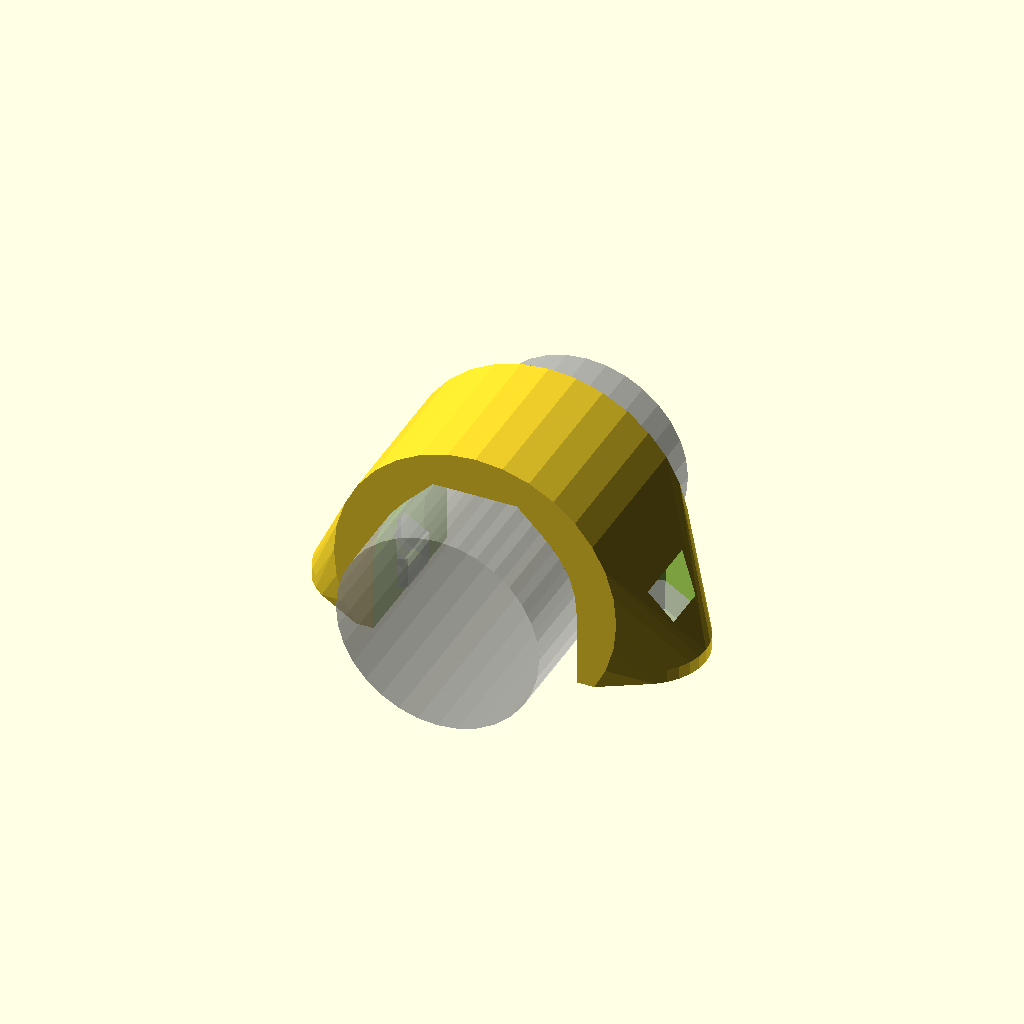
Cell 1: rendered with the file's own defaults.
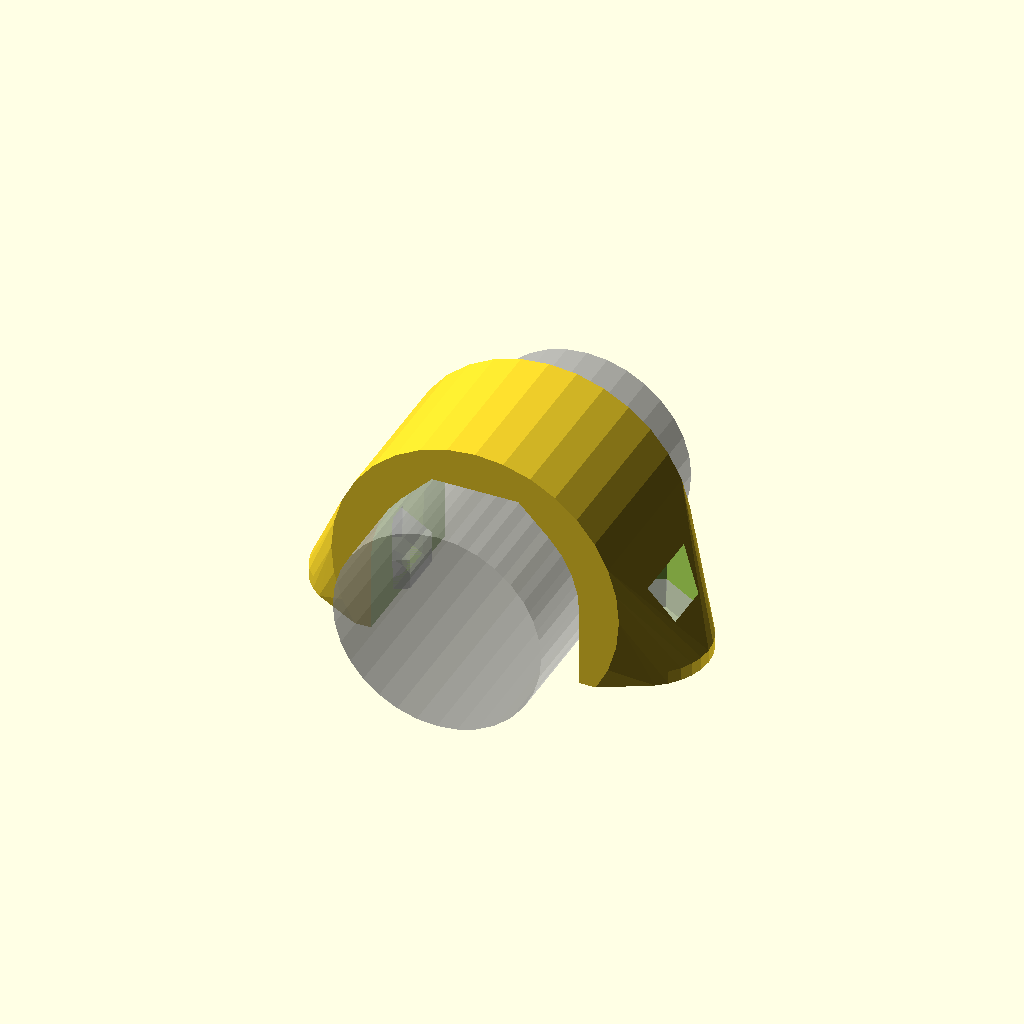
Cell 2: the same model with slop = 0.4.
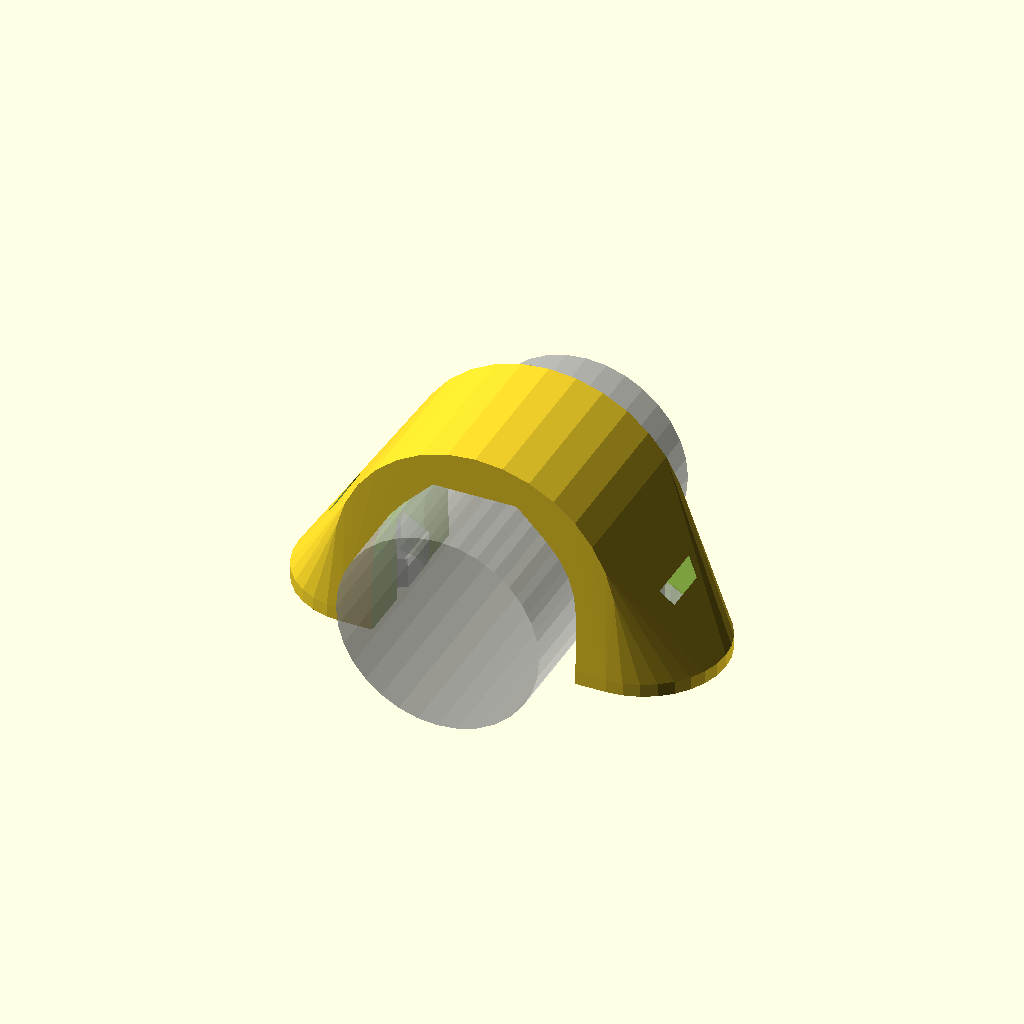
Cell 3 — m3_dia set to 6, the other parameters unchanged.
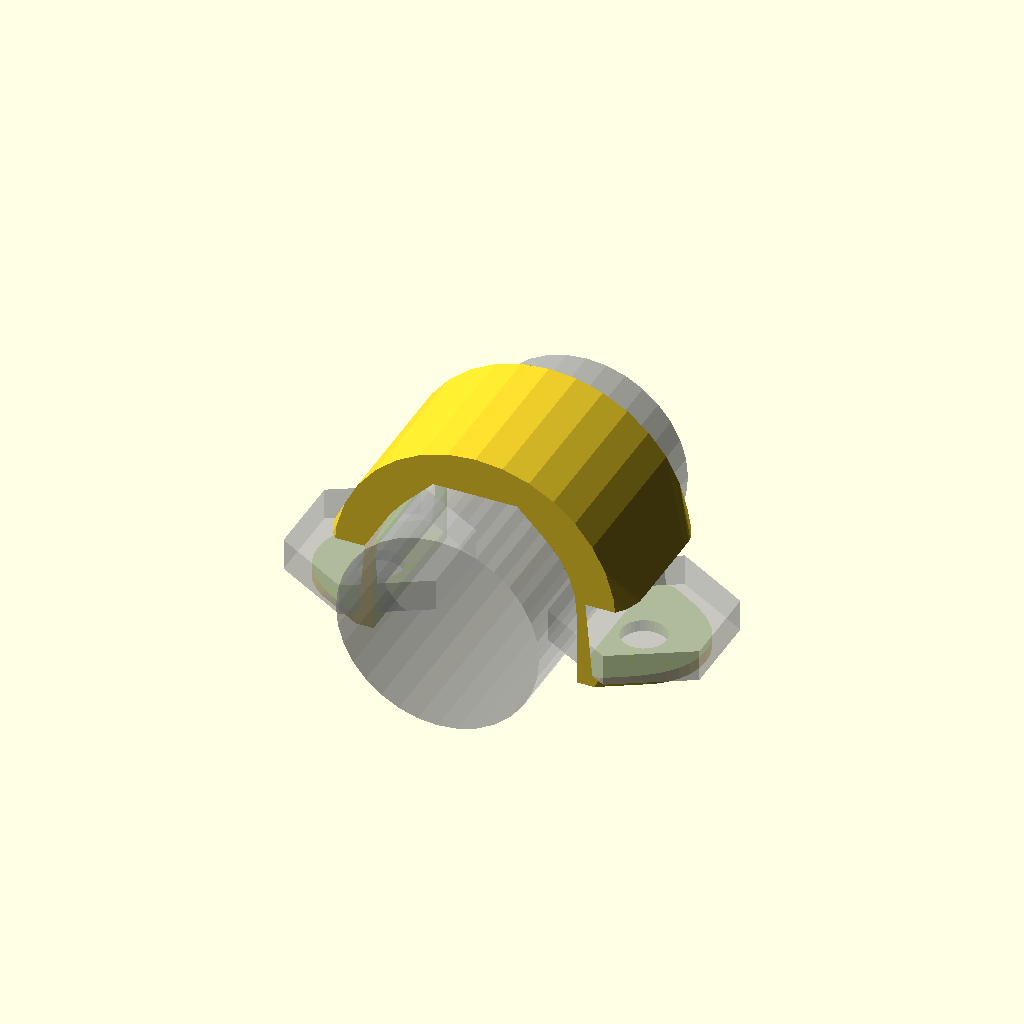
Cell 4 — m3_nut_dia set to 13, the other parameters unchanged.
All cells are drawn from one camera (rotation 55°, 0°, 25°, orthographic, colour scheme Cornfield), so only the parameter changes between them.
OpenSCAD source file archive/lm8uu_clamp.scad:
slop = .2;

m3_dia = 3;
m3_rad = m3_dia/2+slop;

m3_cap_dia = 5.7;
m3_cap_rad = m3_cap_dia/2+slop;
m3_cap_thick = 1.65+slop/2;
m3_cap_hex_rad = (2/cos(30))/2;

m3_nut_dia = 6.5;
m3_nut_rad = m3_nut_dia/2+slop;
m3_nut_thick = 2.4;

m3_clamp_len = 1;
echo("Screw Len", (m3_clamp_len+m3_nut_thick+6.4));

lm8uu_dia = 15;
lm8uu_rad = lm8uu_dia/2+slop;
lm8uu_len = 24+slop;

lm8uu_inset = 2;  //inset into frame

wall = 3;
width = 12;
hole_sep = 20;

$fn=32;

!bearing_clamp();

*nut_trap();

module bearing_clamp(){
	difference(){
		hull(){
			rotate([-90,0,0]) translate([0,lm8uu_inset-lm8uu_rad,0]) cylinder(r=lm8uu_rad+wall, h=width, center=true);

			for(i=[0,1]) mirror([i,0,0]) translate([hole_sep/2,0,0]) cylinder(r=m3_rad+wall, h=m3_clamp_len);
		}

		//bearing
		rotate([-90,0,0]) hull(){
			translate([0,lm8uu_inset-lm8uu_rad,0]) cap_cylinder(r=lm8uu_rad, h=lm8uu_len, center=true);
			cap_cylinder(r=lm8uu_rad, h=lm8uu_len, center=true);
		}

		%translate([0,0,-lm8uu_inset+lm8uu_rad]) rotate([-90,0,0]) cylinder(r=lm8uu_rad, h=lm8uu_len, center=true);

		//nutholes
		for(i=[0,1]) mirror([i,0,0]) translate([hole_sep/2,0,-.1]) {
			translate([0,0,m3_clamp_len]) hull(){
				rotate([0,0,30]) cylinder(r1=m3_nut_rad-.05, r2=m3_nut_rad+.25, h=m3_nut_thick+slop*2+wall, $fn=6);
				%rotate([0,0,30]) cylinder(r=m3_nut_rad-.05, h=m3_nut_thick, $fn=6);
				//translate([5,0,0]) cylinder(r=m3_nut_rad+.25, h=m3_nut_thick+slop*3, $fn=6);
			}
			
			cylinder(r=m3_rad, h=m3_clamp_len+m3_nut_thick);
		}

		translate([0,0,-50]) cube([100,100,100], center=true); 
	}
}

module nut_trap(){
	difference(){
		hull(){
			for(i=[0,1]) mirror([i,0,0]) translate([hole_sep/2,0,0]) cylinder(r=m3_rad+wall, h=1+m3_nut_thick);
		}

		//screwholes
		for(i=[0,1]) mirror([i,0,0]) translate([hole_sep/2,0,-.1]) {
			cylinder(r=m3_rad, h=wall+.1);
			translate([0,0,1]) cylinder(r=m3_nut_rad, h=lm8uu_dia, $fn=6);
		}

		translate([0,0,-50]) cube([100,100,100], center=true); 
	}
}

module cap_screw(len = 10){
	color([.25,.25,.25])
	difference(){
		union(){
			translate([0,0,-len/2]) rotate([0,0,-90]) cap_cylinder(r=screw_rad, h=len, center=true);
			translate([0,0,len/2-.1]) difference(){
				scale([1,1,.75]) sphere(r=cap_rad);
				translate([0,0,-cap_dia/2]) cube([cap_dia+1, cap_dia+1, cap_dia],center=true);
				translate([0,0,cap_dia/2+.1+cap_thick]) cube([cap_dia+1, cap_dia+1, cap_dia],center=true);
			}
		}
		
		translate([0,0,len/2+slop]) cylinder(r=cap_hex_rad, h=cap_thick, $fn=6);
	}
}

module cap_cylinder(r=1, h=1, center=false){
	cylinder(r=r, h=h, center=center);
	intersection(){
		rotate([0,0,22.5]) cylinder(r=r/cos(180/8), h=h, $fn=8, center=center);
		translate([0,-r/cos(180/4),0]) rotate([0,0,0]) cylinder(r=r/cos(180/4), h=h, $fn=4, center=center);
	}
}
Customizer parameters (derived from the source; name, type, default, range or options):
slop: number, default 0.2
m3_dia: number, default 3
m3_cap_dia: number, default 5.7
m3_nut_dia: number, default 6.5
m3_nut_thick: number, default 2.4
m3_clamp_len: number, default 1
lm8uu_dia: number, default 15
lm8uu_inset: number, default 2
wall: number, default 3
width: number, default 12
hole_sep: number, default 20
